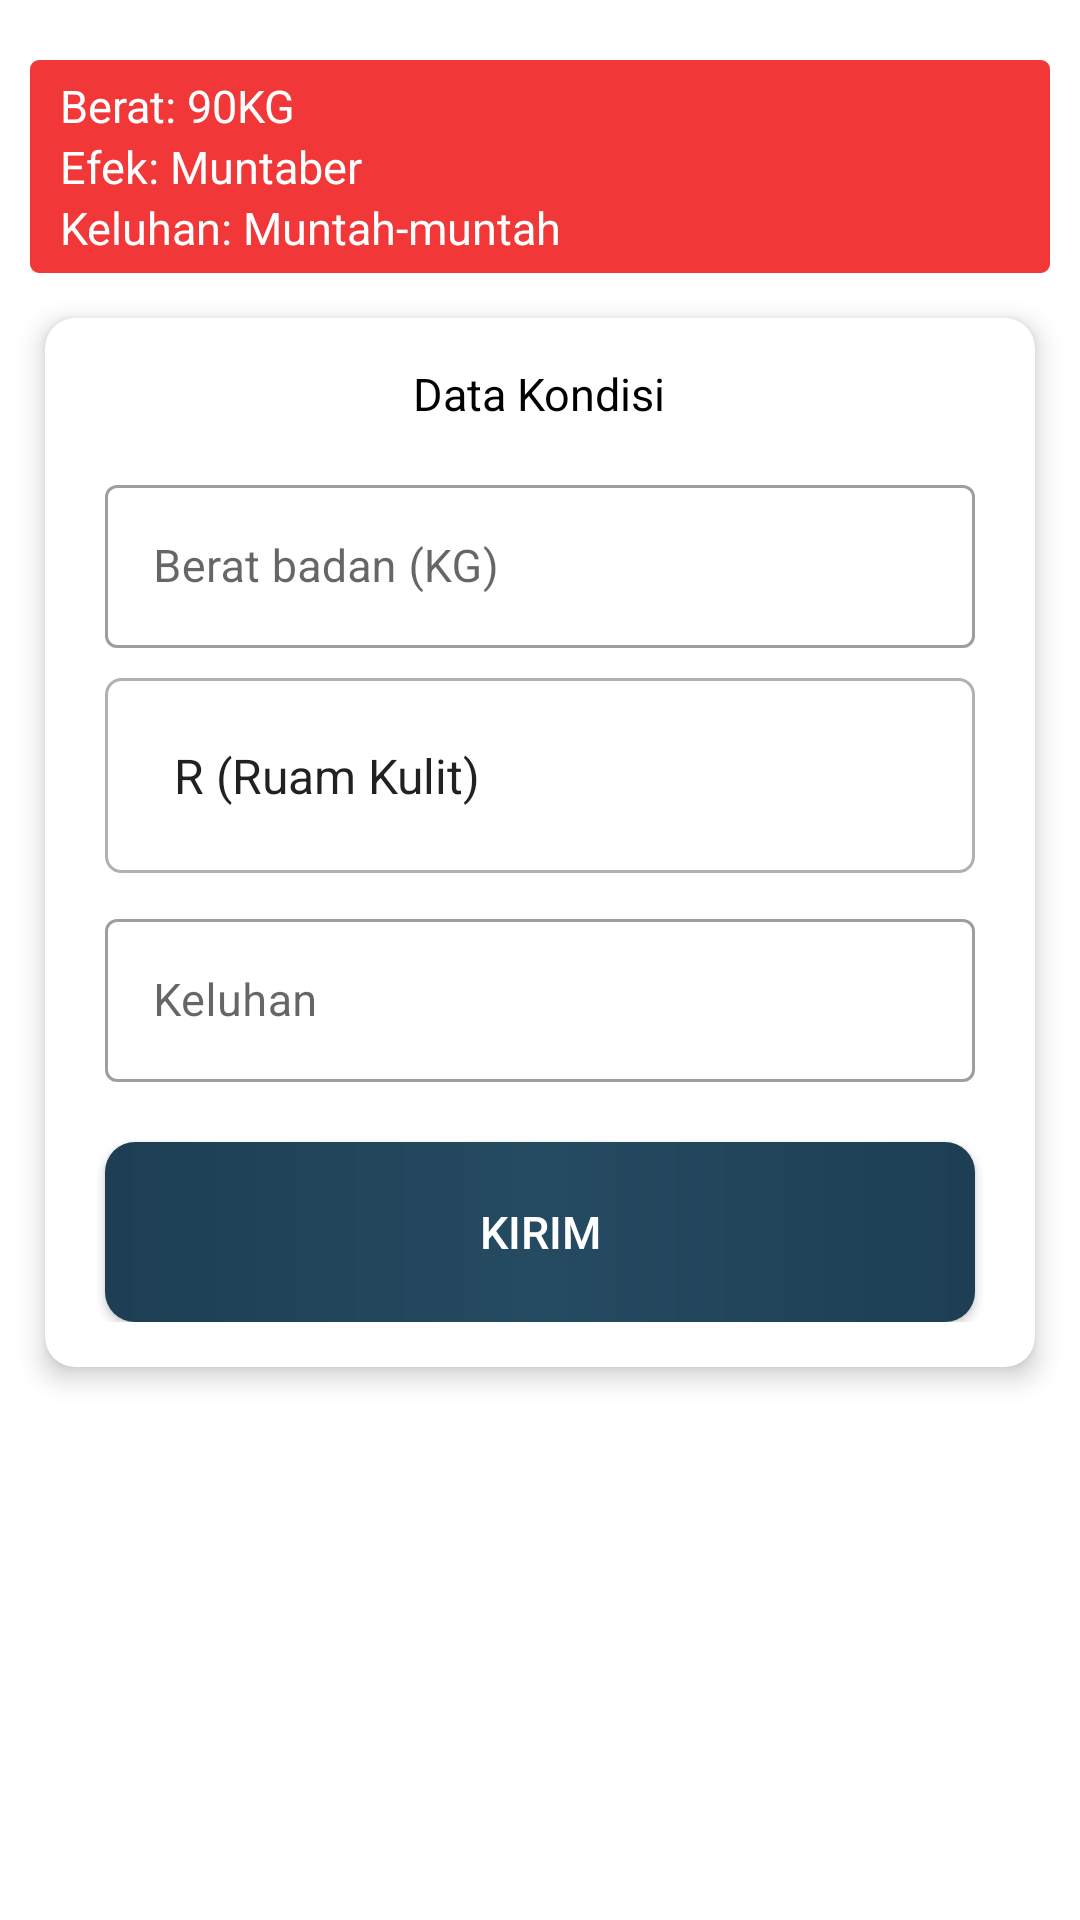

Produce the Android XML layout that renders to this screen, including the resource entries it uses.
<!-- AndroidManifest.xml: application theme Theme.Consultapp -->
<!-- res/layout/fragment_post_kondisi.xml -->
<?xml version="1.0" encoding="utf-8"?>
<androidx.core.widget.NestedScrollView xmlns:android="http://schemas.android.com/apk/res/android"
    xmlns:tools="http://schemas.android.com/tools"
    android:layout_width="match_parent"
    android:layout_height="match_parent"
    xmlns:app="http://schemas.android.com/apk/res-auto"
    tools:context=".fragment.PostKondisiFragment">

    <RelativeLayout
        android:layout_width="wrap_content"
        android:layout_height="wrap_content">

        <LinearLayout
            android:visibility="gone"
            android:layout_margin="10dp"
            android:id="@+id/cd1"
            android:background="@drawable/bg_card_obat"
            android:paddingHorizontal="10dp"
            android:paddingVertical="5dp"
            android:orientation="vertical"
            android:layout_width="match_parent"
            android:layout_height="wrap_content">

            <TextView
                android:textColor="#FFF"
                android:text="Dosis Obat: 1 x 1"
                android:id="@+id/berat1"
                android:textSize="15sp"
                android:layout_width="wrap_content"
                android:layout_height="wrap_content"/>

            <TextView
                android:textColor="#FFF"
                android:text="Dosis Obat: 1 x 1"
                android:id="@+id/efek1"
                android:textSize="15sp"
                android:layout_width="wrap_content"
                android:layout_height="wrap_content"/>

            <TextView
                android:textColor="#FFF"
                android:text="Waktu Minum:12.30"
                android:id="@+id/keluhan1"
                android:textSize="15sp"
                android:layout_width="wrap_content"
                android:layout_height="wrap_content"/>

        </LinearLayout>

        <LinearLayout
            android:layout_marginTop="20dp"
            android:visibility="visible"
            android:layout_below="@id/cd1"
            android:layout_marginHorizontal="10dp"
            android:id="@+id/cd2"
            android:background="@drawable/bg_card_obat"
            android:paddingHorizontal="10dp"
            android:paddingVertical="5dp"
            android:orientation="vertical"
            android:layout_width="match_parent"
            android:layout_height="wrap_content">

            <TextView
                android:textColor="#FFF"
                android:text="Berat: 90KG"
                android:id="@+id/berat2"
                android:textSize="15sp"
                android:layout_width="wrap_content"
                android:layout_height="wrap_content"/>

            <TextView
                android:textColor="#FFF"
                android:text="Efek: Muntaber"
                android:id="@+id/efek2"
                android:textSize="15sp"
                android:layout_width="wrap_content"
                android:layout_height="wrap_content"/>

            <TextView
                android:textColor="#FFF"
                android:text="Keluhan: Muntah-muntah"
                android:id="@+id/keluhan2"
                android:textSize="15sp"
                android:layout_width="wrap_content"
                android:layout_height="wrap_content"/>

        </LinearLayout>

        <androidx.cardview.widget.CardView
            android:layout_below="@id/cd2"
            android:layout_centerInParent="true"
            android:layout_margin="15dp"
            app:cardCornerRadius="10dp"
            app:cardElevation="5dp"
            android:background="#FFF"
            android:layout_width="match_parent"
            android:layout_height="wrap_content">

            <RelativeLayout
                android:layout_marginVertical="15dp"
                android:layout_width="match_parent"
                android:layout_height="match_parent">

                <TextView
                    android:layout_centerHorizontal="true"
                    android:id="@+id/tvKonsumsi"
                    android:text="Data Kondisi"
                    android:layout_marginBottom="5dp"
                    android:textSize="15sp"
                    android:textColor="#000"
                    android:layout_width="wrap_content"
                    android:layout_height="wrap_content"/>

                <com.google.android.material.textfield.TextInputLayout
                    android:id="@+id/til1"
                    android:layout_below="@id/tvKonsumsi"
                    android:layout_marginTop="10dp"
                    style="@style/Widget.MaterialComponents.TextInputLayout.OutlinedBox"
                    android:paddingHorizontal="20dp"
                    android:layout_width="match_parent"
                    android:layout_height="wrap_content">

                    <EditText
                        android:hint="Berat badan (KG)"
                        android:inputType="text"
                        android:id="@+id/berat"
                        android:textSize="15sp"
                        android:layout_width="match_parent"
                        android:layout_height="wrap_content"/>

                </com.google.android.material.textfield.TextInputLayout>

                <com.google.android.material.textfield.TextInputLayout
                    android:layout_below="@+id/til1"
                    android:id="@+id/til2"
                    android:layout_marginTop="10dp"
                    style="@style/Widget.MaterialComponents.TextInputLayout.OutlinedBox"
                    android:paddingHorizontal="20dp"
                    android:layout_width="match_parent"
                    android:layout_height="wrap_content">

                        <Spinner
                            android:background="@drawable/bg_spinner"
                            android:layout_width="match_parent"
                            android:layout_height="65dp"
                            android:id="@+id/efek"
                            android:entries="@array/efek"
                            android:padding="15dp">

                        </Spinner>

                </com.google.android.material.textfield.TextInputLayout>

                <com.google.android.material.textfield.TextInputLayout
                    android:id="@+id/til3"
                    android:layout_below="@id/til2"
                    android:layout_marginTop="10dp"
                    style="@style/Widget.MaterialComponents.TextInputLayout.OutlinedBox"
                    android:paddingHorizontal="20dp"
                    android:layout_width="match_parent"
                    android:layout_height="wrap_content">

                    <EditText
                        android:hint="Keluhan"
                        android:inputType="text"
                        android:id="@+id/keluhan"
                        android:textSize="15sp"
                        android:maxLines="10"
                        android:layout_width="match_parent"
                        android:layout_height="wrap_content"/>

                </com.google.android.material.textfield.TextInputLayout>

                <androidx.appcompat.widget.AppCompatButton
                    android:layout_width="match_parent"
                    android:layout_height="60dp"
                    android:layout_below="@id/til3"
                    android:layout_marginHorizontal="20dp"
                    android:layout_marginTop="20dp"
                    android:background="@drawable/btn_primary"
                    android:text="Kirim"
                    android:id="@+id/btnKirim"
                    android:textColor="#FFF"
                    android:textSize="15sp" />

            </RelativeLayout>

        </androidx.cardview.widget.CardView>

    </RelativeLayout>

</androidx.core.widget.NestedScrollView>
<!-- resources referenced by this layout -->
<resources>
  <string-array name="efek">
          <item>R (Ruam Kulit)</item>
          <item>Mua (Mual)</item>
          <item>Mun (Muntah)</item>
          <item>D (Diare)</item>
          <item>N (Neuropati)</item>
          <item>Ikt (Ikterus)</item>
          <item>An (Ahemi)</item>
          <item>Li (Lelah)</item>
          <item>Sk (Sakit Kepala)</item>
          <item>Dem (Demam)</item>
          <item>Hp (Hippertensi)</item>
          <item>Dep (Depresi)</item>
          <item>P (Pankretitis)</item>
          <item>Up (Upodistropi)</item>
          <item>Ngan (Mengantuk)</item>
          <item>Ln (Lain-lain)</item>
      </string-array>
  <!-- drawable bg_card_obat (drawable) -->
  <?xml version="1.0" encoding="utf-8"?>
  <shape xmlns:android="http://schemas.android.com/apk/res/android">
  
      <corners
          android:radius="2dp"/>
  
      <stroke
          android:width="2dp"
          android:color="#F13737"/>
  
      <solid
          android:color="#F13737"/>
  
  </shape>
  <!-- drawable bg_spinner (drawable) -->
  <?xml version="1.0" encoding="utf-8"?>
  <shape xmlns:android="http://schemas.android.com/apk/res/android">
  
      <corners
          android:radius="5dp"/>
  
      <stroke
          android:width="1dp"
          android:color="#B1B1B1"/>
  
      <solid
          android:color="#FFF"/>
  
  </shape>
  <!-- drawable btn_primary (drawable) -->
  <?xml version="1.0" encoding="utf-8"?>
  <shape xmlns:android="http://schemas.android.com/apk/res/android">
  
      <gradient
          android:angle="0"
          android:startColor="@color/dark_blue"
          android:centerColor="@color/main_blue"
          android:endColor="@color/dark_blue"/>
  
      <corners
          android:radius="10dp"/>
  
  </shape>
  <style name="Theme.Consultapp" parent="Theme.MaterialComponents.DayNight.NoActionBar">
          
          <item name="colorPrimary">@color/purple_500</item>
          <item name="colorPrimaryVariant">@color/purple_700</item>
          <item name="colorOnPrimary">@color/white</item>
          
          <item name="colorSecondary">@color/teal_200</item>
          <item name="colorSecondaryVariant">@color/teal_700</item>
          <item name="colorOnSecondary">@color/black</item>
          
          <item name="android:statusBarColor" tools:targetApi="l">?attr/colorPrimaryVariant</item>
          
      </style>
  <color name="dark_blue">#1D3E53</color>
  <color name="main_blue">#254B62</color>
  <color name="purple_500">#77ABB7</color>
  <color name="purple_700">#000</color>
  <color name="white">#FFFFFFFF</color>
  <color name="teal_200">#77ABB7</color>
  <color name="teal_700">#FF018786</color>
  <color name="black">#FF000000</color>
</resources>
